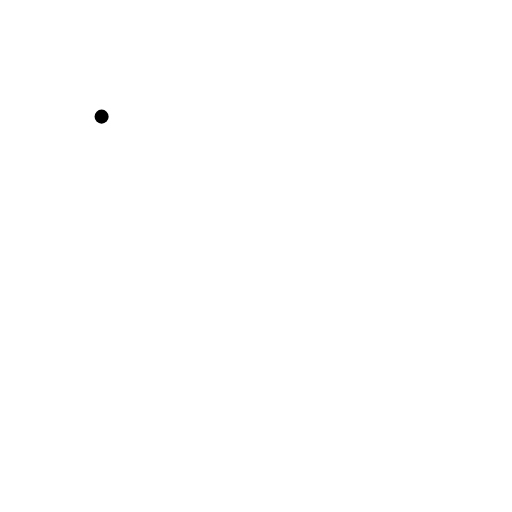
t = 0.00 s
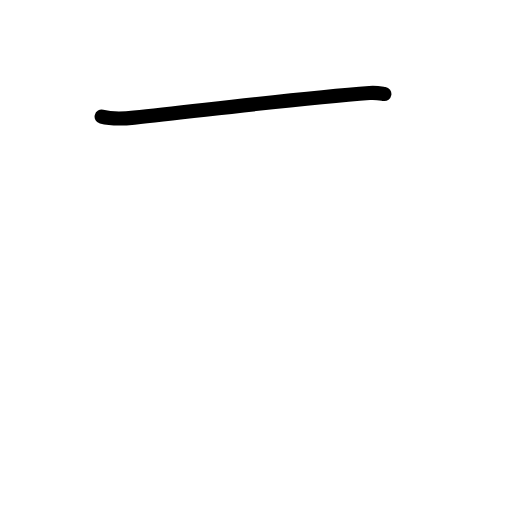
t = 0.83 s
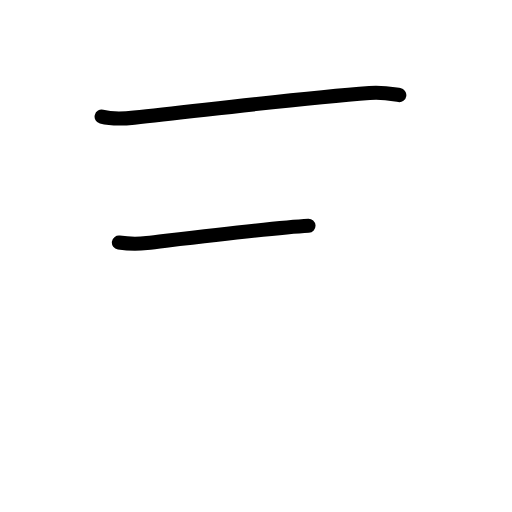
t = 1.58 s
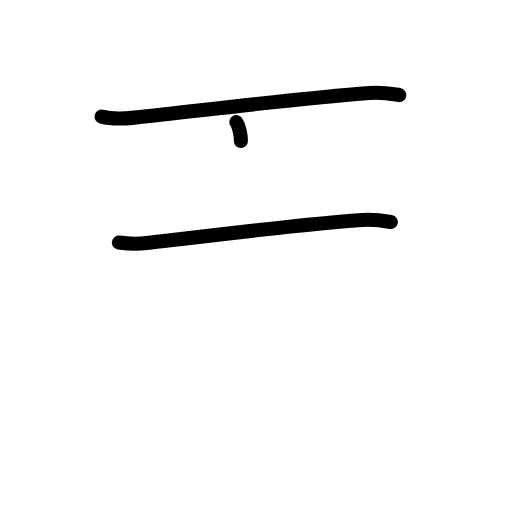
t = 2.38 s
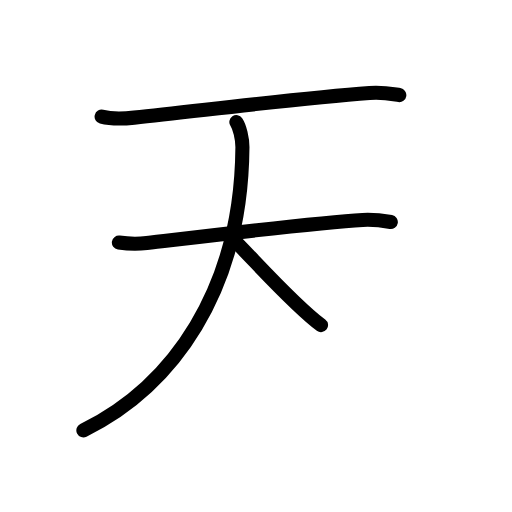
t = 3.25 s
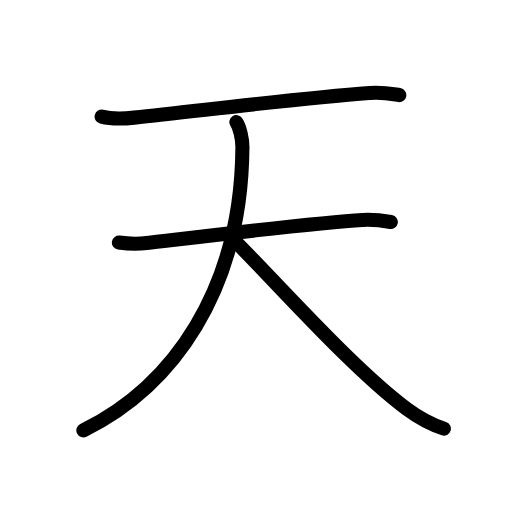
t = 4.00 s

The animated SVG that drew these frames (rendered in a browser with its animation timeline set to each time). Animation: 13 SMIL elements (animate=13); one cycle of 4.00 s.

<?xml version="1.0" encoding="UTF-8"?>
<!--
AniKanjiVG is licensed by CC-BY-SA Paul C. Sommerhoff (https://bitbucket.org/sommerhoff/anikanjivg).
AniKanjiVG uses KanjiVG which is licensed by CC-BY-SA Ulrich Apel (http://kanjivg.tagaini.net).
See also http://creativecommons.org/licenses/by-sa/3.0/
-->
<svg xmlns:kvg='http://kanjivg.tagaini.net' xmlns='http://www.w3.org/2000/svg' width='109' height='109' viewBox='0 0 109 109' style='fill:none;stroke:#000000;stroke-width:3;stroke-linecap:round;stroke-linejoin:round;' id="kvg:kanji_05929"><g id="kvg:05929" kvg:element="天"><g id="kvg:05929-g1" kvg:element="一" kvg:radical="nelson"><path id="kvg:05929-s1" kvg:type="㇐" d="M21.63,24.83c1.81,0.46,5.14,0.4,6.94,0.21c14.55-1.53,35.18-4.16,50.1-5.25c3.01-0.22,4.83,0.22,6.34,0.45"><animate attributeName="d" begin="0.0s" dur="0.3333333333333333s" from="M21.63,24.83C21.63,24.83,21.63,24.83,21.63,24.83" to="M21.63,24.83c1.81,0.46,5.14,0.4,6.94,0.21" />
<animate attributeName="d" begin="0.3333333333333333s" dur="0.3333333333333333s" from="M21.63,24.83c1.81,0.46,5.14,0.4,6.94,0.21c0,0,0,0,0,0,0" to="M21.63,24.83c1.81,0.46,5.14,0.4,6.94,0.21c14.55-1.53,35.18-4.16,50.1-5.25" />
<animate attributeName="d" begin="0.6666666666666666s" dur="0.3333333333333333s" from="M21.63,24.83c1.81,0.46,5.14,0.4,6.94,0.21c14.55-1.53,35.18-4.16,50.1-5.25c0,0,0,0,0,0,0" to="M21.63,24.83c1.81,0.46,5.14,0.4,6.94,0.21c14.55-1.53,35.18-4.16,50.1-5.25c3.01-0.22,4.83,0.22,6.34,0.45" />
</path>
</g>
<g id="kvg:05929-g2" kvg:element="大" kvg:radical="tradit"><path id="kvg:05929-s2" kvg:type="㇐" d="M25.31,51.64c2.09,0.31,3.47,0.4,5.94,0.11c10.62-1.25,35.88-4.38,45.96-4.93c1.74-0.1,3.62,0.03,5.99,0.45"><animate attributeName="d" begin="1.0s" dur="0.3333333333333333s" from="M25.31,51.64C25.31,51.64,25.31,51.64,25.31,51.64" to="M25.31,51.64c2.09,0.31,3.47,0.4,5.94,0.11" />
<animate attributeName="d" begin="1.3333333333333333s" dur="0.3333333333333333s" from="M25.31,51.64c2.09,0.31,3.47,0.4,5.94,0.11c0,0,0,0,0,0,0" to="M25.31,51.64c2.09,0.31,3.47,0.4,5.94,0.11c10.62-1.25,35.88-4.38,45.96-4.93" />
<animate attributeName="d" begin="1.6666666666666665s" dur="0.3333333333333333s" from="M25.31,51.64c2.09,0.31,3.47,0.4,5.94,0.11c10.62-1.25,35.88-4.38,45.96-4.93c0,0,0,0,0,0,0" to="M25.31,51.64c2.09,0.31,3.47,0.4,5.94,0.11c10.62-1.25,35.88-4.38,45.96-4.93c1.74-0.1,3.62,0.03,5.99,0.45" />
<animate attributeName="d" begin="0s" dur="1.0s" from="M-100,-100" to="M-100,-100" />
</path>
<path id="kvg:05929-s3" kvg:type="㇒" d="M50.32,26c0.68,1,1.3,3.43,1.29,5.37c-0.24,30.51-14.86,50.88-33.86,60.25"><animate attributeName="d" begin="2.0s" dur="0.5s" from="M50.32,26C50.32,26,50.32,26,50.32,26" to="M50.32,26c0.68,1,1.3,3.43,1.29,5.37" />
<animate attributeName="d" begin="2.5s" dur="0.5s" from="M50.32,26c0.68,1,1.3,3.43,1.29,5.37c0,0,0,0,0,0,0" to="M50.32,26c0.68,1,1.3,3.43,1.29,5.37c-0.24,30.51-14.86,50.88-33.86,60.25" />
<animate attributeName="d" begin="0s" dur="2.0s" from="M-100,-100" to="M-100,-100" />
</path>
<path id="kvg:05929-s4" kvg:type="㇏" d="M50.1,51.39C58.71,60,75.07,78.48,86.59,87.05c2.33,1.73,4.41,3.08,7.91,4.2"><animate attributeName="d" begin="3.0s" dur="0.5s" from="M50.1,51.39C50.1,51.39,50.1,51.39,50.1,51.39" to="M50.1,51.39C58.71,60,75.07,78.48,86.59,87.05" />
<animate attributeName="d" begin="3.5s" dur="0.5s" from="M50.1,51.39C58.71,60,75.07,78.48,86.59,87.05c0,0,0,0,0,0,0" to="M50.1,51.39C58.71,60,75.07,78.48,86.59,87.05c2.33,1.73,4.41,3.08,7.91,4.2" />
<animate attributeName="d" begin="0s" dur="3.0s" from="M-100,-100" to="M-100,-100" />
</path>
</g>
</g>
</svg>
